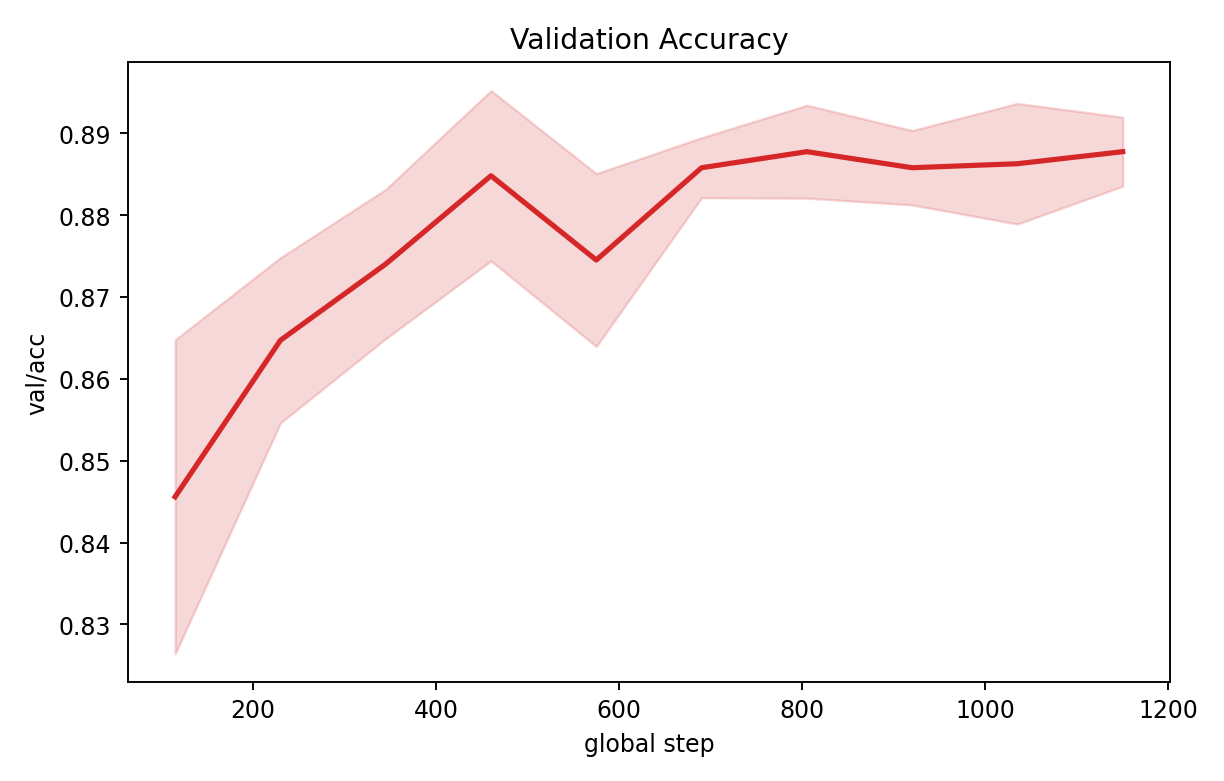

Data behind this chart, as committed beside it:
step, mean, std, min, max, n
115, 0.8456, 0.01917, 0.8113, 0.8701, 5
230, 0.8647, 0.01009, 0.8505, 0.8799, 5
345, 0.874, 0.009118, 0.8652, 0.8873, 5
460, 0.8848, 0.0104, 0.8701, 0.8995, 5
575, 0.8745, 0.01056, 0.8554, 0.8873, 5
690, 0.8858, 0.003668, 0.8824, 0.8922, 5
805, 0.8877, 0.005674, 0.8799, 0.8946, 5
920, 0.8858, 0.004546, 0.8799, 0.8922, 5
1035, 0.8863, 0.007369, 0.8725, 0.8946, 5
1150, 0.8877, 0.004217, 0.8799, 0.8922, 5
